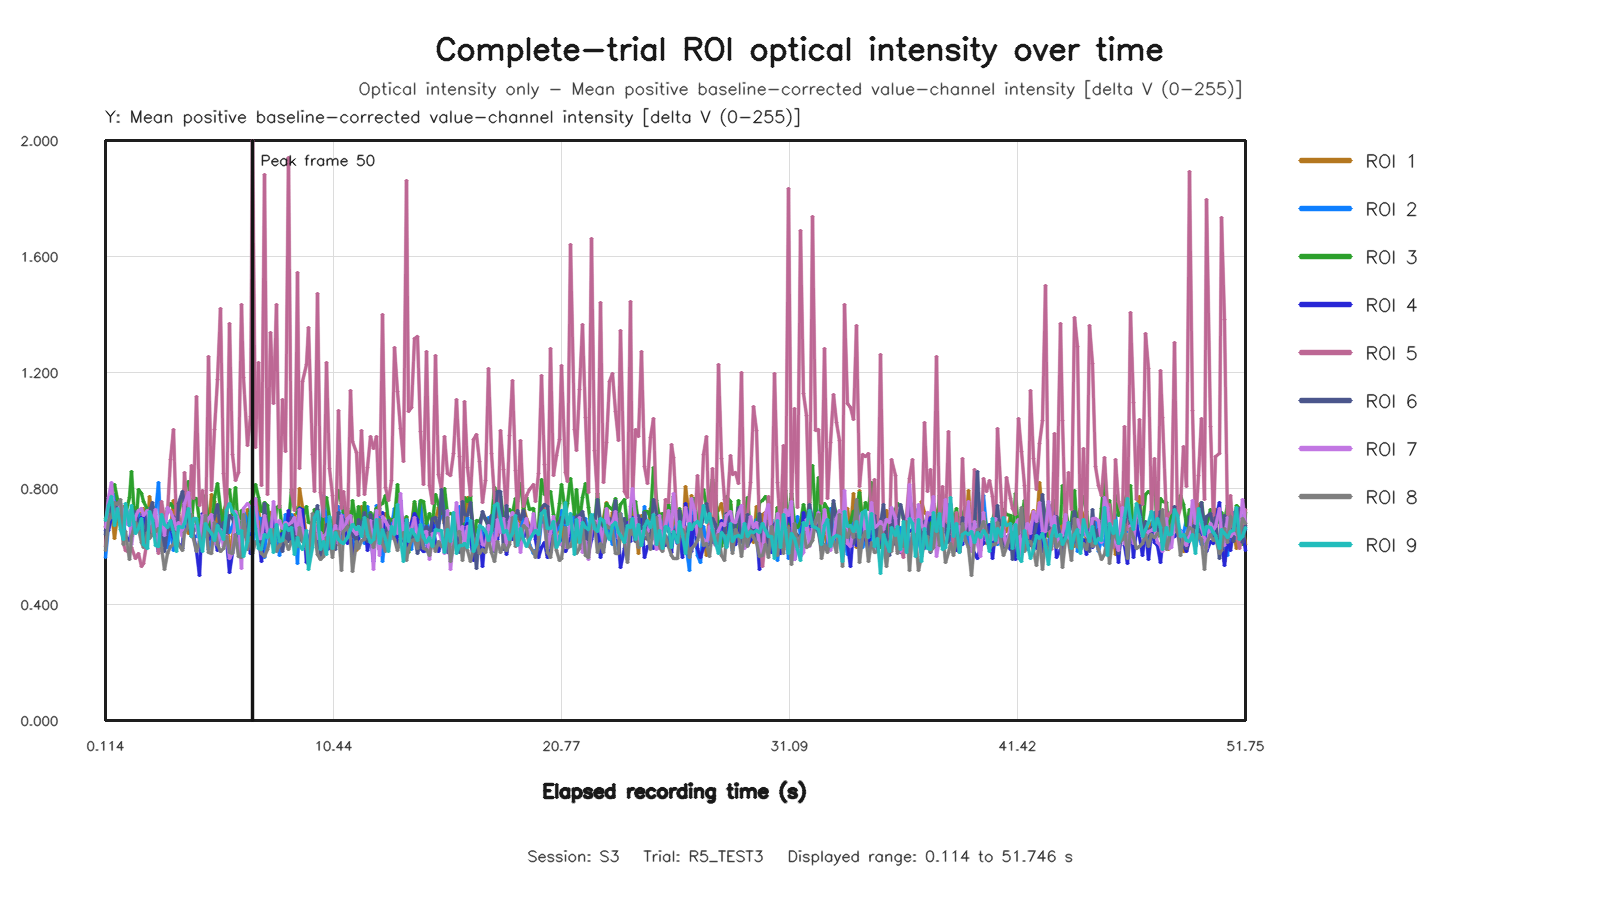

Data behind this chart, as committed beside it:
capture_frame_id, elapsed_time_s, roi1_value, roi2_value, roi3_value, roi4_value, roi5_value, roi6_value, roi7_value, roi8_value, roi9_value
0, 0.1143, 0.6681, 0.5627, 0.6952, 0.6551, 0.5985, 0.6423, 0.6668, 0.586, 0.6883
1, 0.2475, 0.6877, 0.6733, 0.6984, 0.6563, 0.7392, 0.7629, 0.7673, 0.6902, 0.7424
2, 0.3868, 0.7223, 0.6992, 0.7736, 0.7043, 0.7164, 0.7168, 0.8191, 0.7043, 0.7716
3, 0.5245, 0.6291, 0.7791, 0.8151, 0.6903, 0.7262, 0.6981, 0.6979, 0.7513, 0.6721
4, 0.6438, 0.7081, 0.7149, 0.7611, 0.7437, 0.7074, 0.7532, 0.7122, 0.7443, 0.7305
5, 0.7868, 0.671, 0.7358, 0.7344, 0.7166, 0.7059, 0.7215, 0.7492, 0.7611, 0.6572
6, 0.9184, 0.7387, 0.7044, 0.6808, 0.6829, 0.6113, 0.6707, 0.7136, 0.6057, 0.6227
7, 1.042, 0.7107, 0.7133, 0.7103, 0.6335, 0.5859, 0.72, 0.6766, 0.6503, 0.749
8, 1.194, 0.7064, 0.6711, 0.7673, 0.6214, 0.5777, 0.7062, 0.7209, 0.5536, 0.6715
9, 1.314, 0.6821, 0.6659, 0.8583, 0.6591, 0.5973, 0.7279, 0.6083, 0.6353, 0.7426
10, 1.467, 0.7343, 0.6928, 0.6497, 0.67, 0.5581, 0.7182, 0.7038, 0.6822, 0.6432
11, 1.587, 0.7095, 0.7145, 0.7959, 0.688, 0.5774, 0.6623, 0.7242, 0.6625, 0.6615
12, 1.723, 0.7142, 0.6419, 0.7833, 0.7017, 0.5308, 0.6921, 0.7298, 0.6149, 0.6981
13, 1.842, 0.7321, 0.6905, 0.754, 0.7146, 0.543, 0.6078, 0.7077, 0.5956, 0.6076
14, 2.002, 0.6473, 0.7299, 0.7272, 0.6602, 0.6282, 0.7126, 0.7258, 0.6475, 0.594
15, 2.114, 0.7735, 0.661, 0.6422, 0.7183, 0.726, 0.7194, 0.6808, 0.6261, 0.7217
16, 2.243, 0.7018, 0.6615, 0.7384, 0.6445, 0.6414, 0.7524, 0.6862, 0.6397, 0.6936
17, 2.394, 0.6895, 0.7104, 0.6756, 0.6321, 0.6919, 0.6473, 0.7266, 0.6512, 0.604
18, 2.515, 0.6125, 0.8195, 0.6164, 0.5813, 0.5755, 0.6362, 0.6177, 0.6618, 0.6008
19, 2.644, 0.7113, 0.6148, 0.6376, 0.6738, 0.7544, 0.697, 0.7086, 0.5954, 0.7098
20, 2.787, 0.6055, 0.6001, 0.6692, 0.6035, 0.6949, 0.5845, 0.6396, 0.5216, 0.6749
21, 2.919, 0.6548, 0.5949, 0.7323, 0.6803, 0.7175, 0.6588, 0.7328, 0.5745, 0.666
22, 3.042, 0.658, 0.6554, 0.748, 0.6669, 0.8998, 0.6578, 0.7214, 0.6003, 0.69
23, 3.192, 0.7583, 0.5848, 0.7339, 0.6308, 1.004, 0.7041, 0.6974, 0.6054, 0.6487
24, 3.314, 0.6659, 0.652, 0.7396, 0.6061, 0.6734, 0.6032, 0.6595, 0.6493, 0.5814
25, 3.443, 0.6613, 0.659, 0.7128, 0.6103, 0.716, 0.7498, 0.6826, 0.6078, 0.6677
26, 3.586, 0.6836, 0.6818, 0.7762, 0.592, 0.6383, 0.7906, 0.6351, 0.5853, 0.6638
27, 3.714, 0.7339, 0.658, 0.7974, 0.7276, 0.8543, 0.7384, 0.7486, 0.6475, 0.68
28, 3.86, 0.6451, 0.7566, 0.8255, 0.7031, 0.6645, 0.6913, 0.7853, 0.6674, 0.7298
29, 3.987, 0.7139, 0.6889, 0.6785, 0.6429, 0.8808, 0.6348, 0.6719, 0.7109, 0.6357
30, 4.114, 0.6892, 0.6332, 0.7668, 0.6391, 0.7654, 0.6509, 0.6714, 0.6287, 0.6979
31, 4.258, 0.6865, 0.634, 0.7672, 0.5873, 1.116, 0.676, 0.668, 0.5845, 0.6977
32, 4.388, 0.6598, 0.6547, 0.6847, 0.4985, 0.7404, 0.6739, 0.6216, 0.616, 0.6306
33, 4.515, 0.6328, 0.7024, 0.6532, 0.7148, 0.7926, 0.6505, 0.707, 0.613, 0.5842
34, 4.659, 0.6566, 0.7008, 0.7773, 0.6962, 0.6335, 0.6784, 0.6702, 0.7065, 0.6802
35, 4.786, 0.6511, 0.5883, 0.685, 0.6238, 1.256, 0.6391, 0.6981, 0.5784, 0.6585
36, 4.915, 0.7805, 0.6251, 0.6625, 0.6515, 0.7924, 0.6618, 0.7095, 0.5745, 0.6442
37, 5.058, 0.7565, 0.6564, 0.7675, 0.6357, 1.003, 0.7025, 0.6099, 0.6816, 0.6219
38, 5.187, 0.6568, 0.6758, 0.8173, 0.5858, 1.177, 0.7444, 0.6072, 0.6078, 0.674
39, 5.32, 0.6636, 0.6765, 0.7275, 0.6631, 1.419, 0.6444, 0.6582, 0.5845, 0.6517
40, 5.459, 0.7213, 0.6308, 0.6692, 0.6637, 0.8514, 0.6839, 0.6004, 0.5925, 0.6249
41, 5.591, 0.748, 0.7198, 0.7782, 0.6266, 0.7061, 0.6414, 0.6365, 0.635, 0.7226
42, 5.715, 0.5632, 0.6485, 0.7974, 0.5104, 1.369, 0.7063, 0.5597, 0.5805, 0.7479
43, 5.864, 0.6347, 0.6676, 0.709, 0.5795, 0.9157, 0.6958, 0.5809, 0.5766, 0.7224
44, 5.992, 0.6847, 0.7162, 0.8047, 0.6366, 0.8276, 0.6683, 0.721, 0.6405, 0.707
45, 6.124, 0.685, 0.6369, 0.6445, 0.6481, 0.8539, 0.6672, 0.6903, 0.5653, 0.6447
46, 6.262, 0.6235, 0.6123, 0.7234, 0.5669, 1.435, 0.6626, 0.5257, 0.5637, 0.6551
47, 6.387, 0.6394, 0.718, 0.6671, 0.6819, 1.183, 0.6359, 0.7307, 0.7093, 0.5672
48, 6.526, 0.7277, 0.6886, 0.62, 0.6466, 0.9496, 0.6457, 0.7483, 0.5893, 0.6168
49, 6.66, 0.6717, 0.6201, 0.7517, 0.5752, 1.048, 0.7142, 0.7346, 0.6296, 0.7158
50, 6.786, 0.6725, 0.5883, 0.7576, 0.6618, 2.0, 0.7216, 0.6531, 0.5742, 0.7377
51, 6.915, 0.7605, 0.7375, 0.815, 0.7308, 0.9402, 0.675, 0.7652, 0.6156, 0.6611
52, 7.062, 0.7329, 0.697, 0.7675, 0.6334, 1.235, 0.6509, 0.6287, 0.6073, 0.5929
53, 7.187, 0.6252, 0.6982, 0.7204, 0.5483, 0.8089, 0.6094, 0.6284, 0.5756, 0.5904
54, 7.336, 0.6436, 0.5622, 0.752, 0.6989, 1.882, 0.7481, 0.7065, 0.5643, 0.6423
55, 7.458, 0.688, 0.6889, 0.7401, 0.6486, 0.7807, 0.6494, 0.6504, 0.5893, 0.6319
56, 7.587, 0.7158, 0.6374, 0.6507, 0.6141, 1.339, 0.682, 0.6221, 0.6308, 0.6589
57, 7.715, 0.7135, 0.7212, 0.6186, 0.7157, 1.092, 0.6199, 0.755, 0.6599, 0.5806
58, 7.864, 0.6576, 0.6683, 0.736, 0.6332, 1.433, 0.672, 0.6671, 0.5812, 0.677
59, 8.001, 0.6154, 0.569, 0.7426, 0.6378, 0.7344, 0.6233, 0.6885, 0.6024, 0.6166
... 328 more rows
